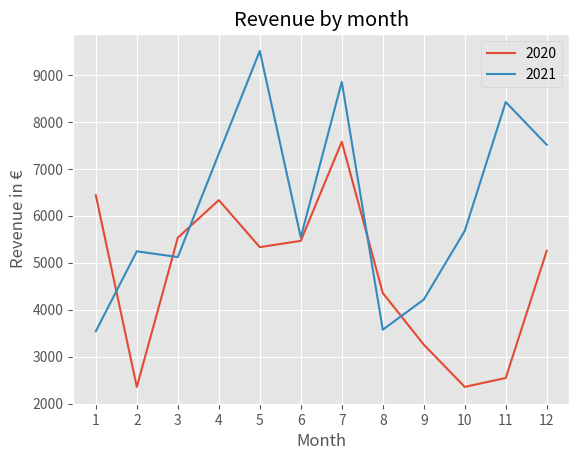

Reproduce this figure in Python.
import matplotlib.pyplot as plt

# Umsatzdaten für 2020 und 2021
revenue_2020 = [6436, 2355, 5533, 6334, 5332, 5466, 7576, 4356, 3256, 2356, 2545, 5255]
revenue_2021 = [3542, 5243, 5121, 7321, 9511, 5541, 8851, 3574, 4215, 5678, 8422, 7512]

# Monate des Jahres
month = [1, 2, 3, 4, 5, 6, 7, 8, 9, 10, 11, 12]

# Stil für das Diagramm festlegen
plt.style.use('ggplot')

# Diagramm erstellen
fig, ax = plt.subplots()

# Monate als x-Achse festlegen
ax.set_xticks(month)
ax.plot(month, revenue_2020, label="2020")
ax.plot(month, revenue_2021, label="2021")

# Legende hinzufügen
plt.legend()

# Titel und Achsenbeschriftungen hinzufügen
ax.set_title("Revenue by month")
ax.set_xlabel("Month")
ax.set_ylabel("Revenue in €")

# Diagramm anzeigen
plt.show()